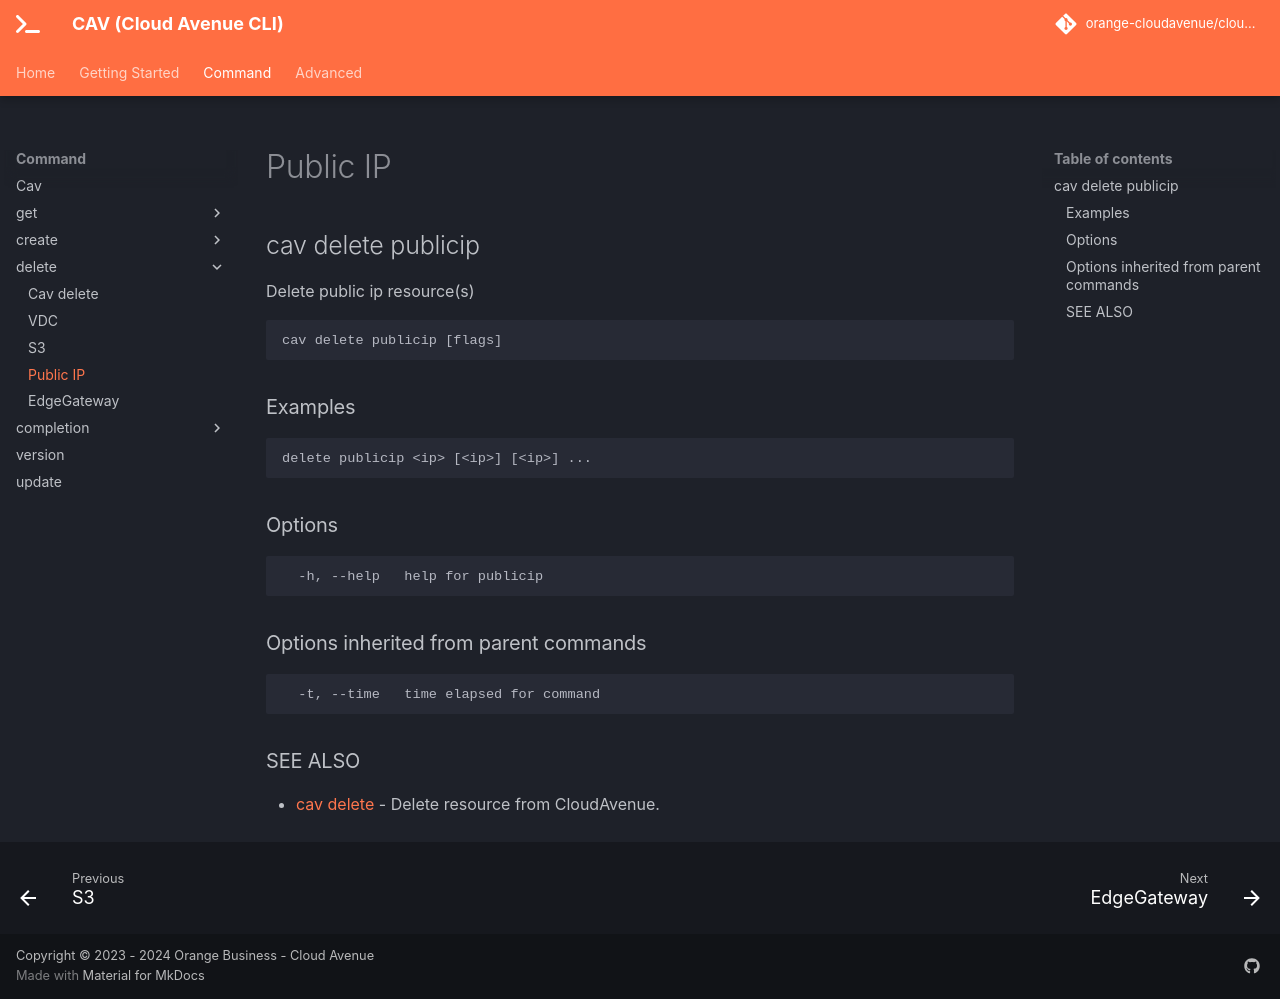

repository: orange-cloudavenue/cloudavenue-cli · page: command/cav_delete_publicip/index.html · generator: mkdocs

## cav delete publicip

Delete public ip resource(s)

```
cav delete publicip [flags]
```

### Examples

```
delete publicip <ip> [<ip>] [<ip>] ...
```

### Options

```
  -h, --help   help for publicip
```

### Options inherited from parent commands

```
  -t, --time   time elapsed for command
```

### SEE ALSO

* [cav delete](cav_delete.md)	 - Delete resource from CloudAvenue.
